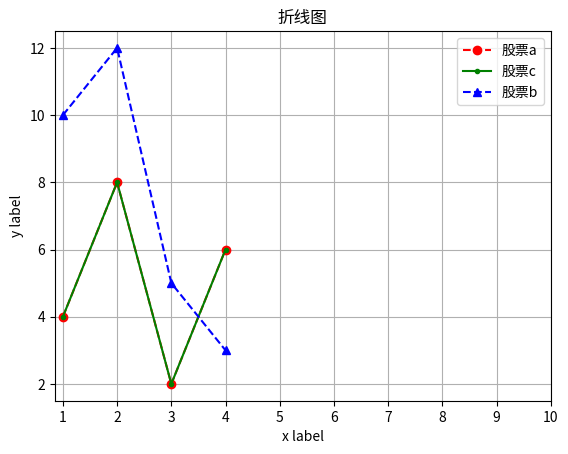

Source code (Python):
import matplotlib.pyplot as plt
import numpy as np


x = [1,2,3,4]
y1 = [4,8,2,6]
y2 = [10,12,5,3]

# 数据a
plt.plot(x,y1,"ro--",label="股票a")
plt.plot(x,y1,"g.-",label="股票c")
# 数据b
plt.plot(x,y2,"b^--",label="股票b")

plt.xticks([1,2,3,4,5,6,7,8,9,10])
# plt.yticks(np.range(2,100,1))

# 显示标注
plt.legend()
plt.title("折线图")
plt.xlabel("x label")
plt.ylabel("y label")
plt.grid()

# 展示图的一部分
# plt.xlim()
# plt.ylim()

# 图像展示
plt.show()




